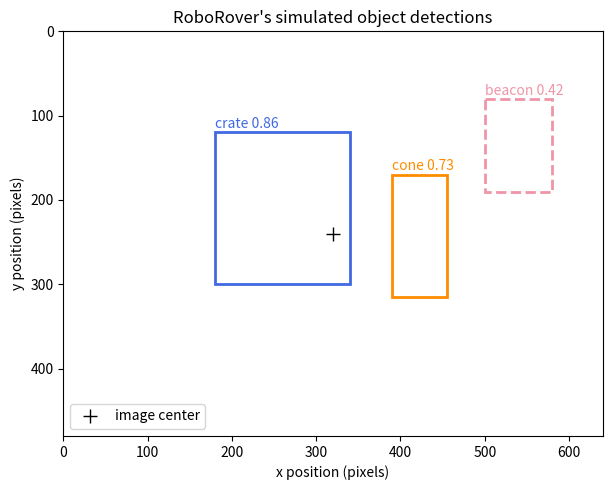

The script that saved this image:
import matplotlib.pyplot as plt
from matplotlib.patches import Rectangle

# Each detection uses:
# class name, (left, top, right, bottom) in pixels, confidence.
detections = [
    ("crate", (180, 120, 340, 300), 0.86),
    ("cone", (390, 170, 455, 315), 0.73),
    ("beacon", (500, 80, 580, 190), 0.42),
]

threshold = 0.60

accepted = []
for class_name, box, confidence in detections:
    if confidence >= threshold:
        accepted.append((class_name, box, confidence))

# Verify exact simulation facts used in the lesson.
assert len(accepted) == 2
assert accepted[0][0] == "crate"
assert accepted[1][0] == "cone"

crate_box = accepted[0][1]
crate_center_x = (crate_box[0] + crate_box[2]) / 2.0
crate_center_y = (crate_box[1] + crate_box[3]) / 2.0

assert crate_center_x == 260.0
assert crate_center_y == 210.0

print("Confidence threshold:", threshold)
print("Accepted detections:", len(accepted))
print("Accepted classes:", [item[0] for item in accepted])
print("Crate center: ({:.0f} px, {:.0f} px)".format(
    crate_center_x, crate_center_y
))

# Draw a simple camera image.
fig, ax = plt.subplots(figsize=(8, 5))
ax.set_xlim(0, 640)
ax.set_ylim(480, 0)  # Image coordinates: y increases downward.
ax.set_aspect("equal")
ax.set_title("RoboRover's simulated object detections")
ax.set_xlabel("x position (pixels)")
ax.set_ylabel("y position (pixels)")

colors = {
    "crate": "royalblue",
    "cone": "darkorange",
    "beacon": "crimson",
}

for class_name, box, confidence in detections:
    left, top, right, bottom = box
    width = right - left
    height = bottom - top

    # Dashed boxes show candidates that fail the threshold.
    linestyle = "-" if confidence >= threshold else "--"
    alpha = 1.0 if confidence >= threshold else 0.45

    rectangle = Rectangle(
        (left, top),
        width,
        height,
        fill=False,
        linewidth=2,
        linestyle=linestyle,
        edgecolor=colors[class_name],
        alpha=alpha,
    )
    ax.add_patch(rectangle)

    label = "{} {:.2f}".format(class_name, confidence)
    ax.text(
        left,
        max(15, top - 5),
        label,
        color=colors[class_name],
        alpha=alpha,
    )

# Mark the image center.
ax.plot(320, 240, "k+", markersize=10, label="image center")
ax.legend(loc="lower left")
plt.tight_layout()
plt.show()
